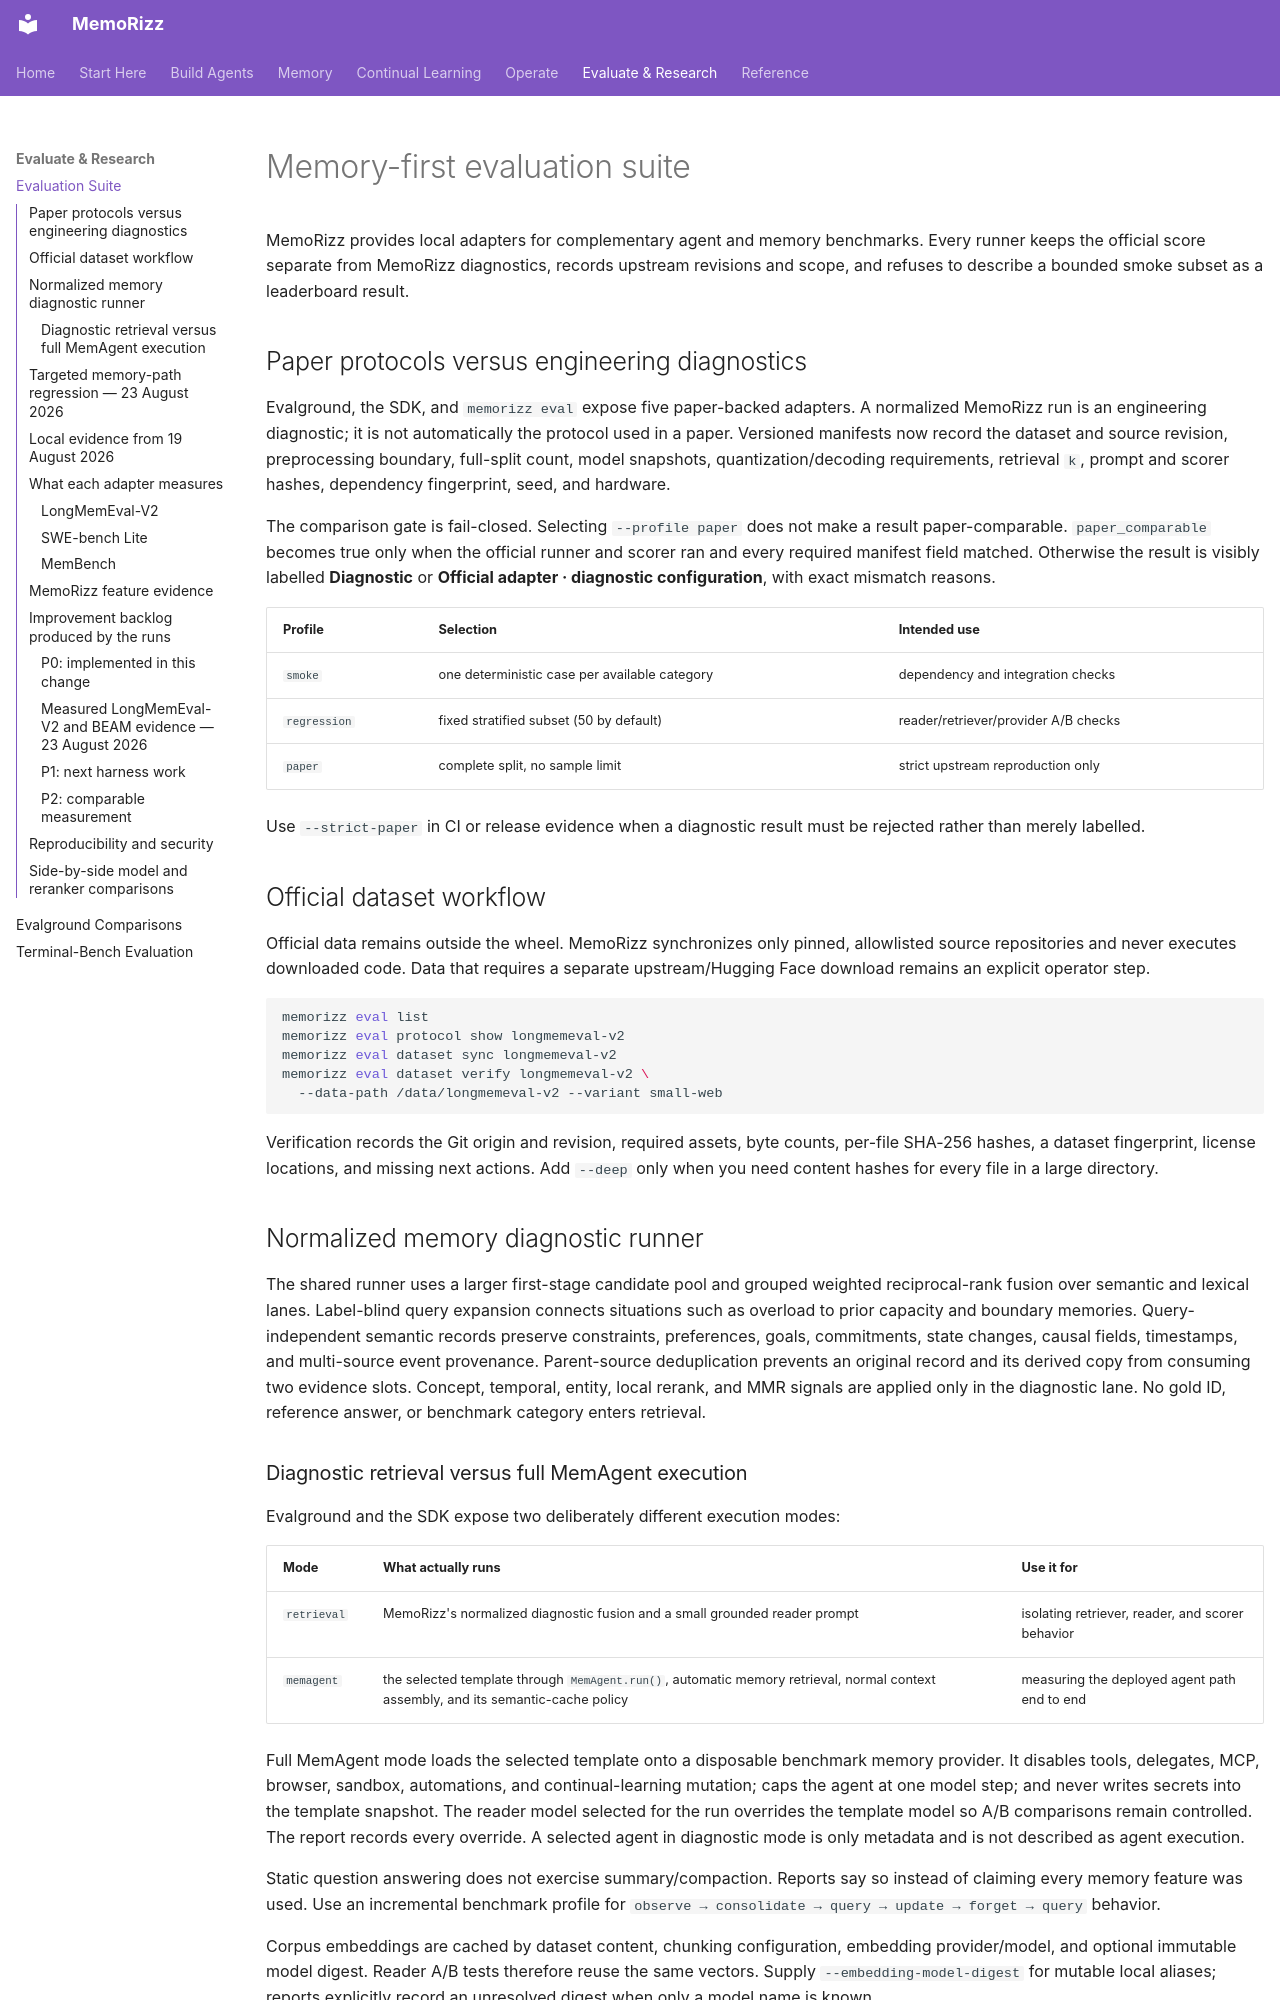

repository: RichmondAlake/memorizz · page: evaluation-suite/index.html · generator: mkdocs

# Memory-first evaluation suite

MemoRizz provides local adapters for complementary agent and memory benchmarks.
Every runner keeps the official score separate from MemoRizz diagnostics,
records upstream revisions and scope, and refuses to describe a bounded smoke
subset as a leaderboard result.

## Paper protocols versus engineering diagnostics

Evalground, the SDK, and `memorizz eval` expose five paper-backed adapters. A
normalized MemoRizz run is an engineering diagnostic; it is not automatically
the protocol used in a paper. Versioned manifests now record the dataset and
source revision, preprocessing boundary, full-split count, model snapshots,
quantization/decoding requirements, retrieval `k`, prompt and scorer hashes,
dependency fingerprint, seed, and hardware.

The comparison gate is fail-closed. Selecting `--profile paper` does not make a
result paper-comparable. `paper_comparable` becomes true only when the official
runner and scorer ran and every required manifest field matched. Otherwise the
result is visibly labelled **Diagnostic** or **Official adapter · diagnostic
configuration**, with exact mismatch reasons.

| Profile | Selection | Intended use |
|---|---|---|
| `smoke` | one deterministic case per available category | dependency and integration checks |
| `regression` | fixed stratified subset (50 by default) | reader/retriever/provider A/B checks |
| `paper` | complete split, no sample limit | strict upstream reproduction only |

Use `--strict-paper` in CI or release evidence when a diagnostic result must be
rejected rather than merely labelled.

## Official dataset workflow

Official data remains outside the wheel. MemoRizz synchronizes only pinned,
allowlisted source repositories and never executes downloaded code. Data that
requires a separate upstream/Hugging Face download remains an explicit operator
step.

```bash
memorizz eval list
memorizz eval protocol show longmemeval-v2
memorizz eval dataset sync longmemeval-v2
memorizz eval dataset verify longmemeval-v2 \
  --data-path /data/longmemeval-v2 --variant small-web
```

Verification records the Git origin and revision, required assets, byte counts,
per-file SHA-256 hashes, a dataset fingerprint, license locations, and missing
next actions. Add `--deep` only when you need content hashes for every file in a
large directory.

## Normalized memory diagnostic runner

The shared runner uses a larger first-stage candidate pool and grouped weighted
reciprocal-rank fusion over semantic and lexical lanes. Label-blind query
expansion connects situations such as overload to prior capacity and boundary
memories. Query-independent semantic records preserve constraints, preferences,
goals, commitments, state changes, causal fields, timestamps, and multi-source
event provenance. Parent-source deduplication prevents an original record and
its derived copy from consuming two evidence slots. Concept, temporal, entity,
local rerank, and MMR signals are applied only in the diagnostic lane. No gold
ID, reference answer, or benchmark category enters retrieval.
